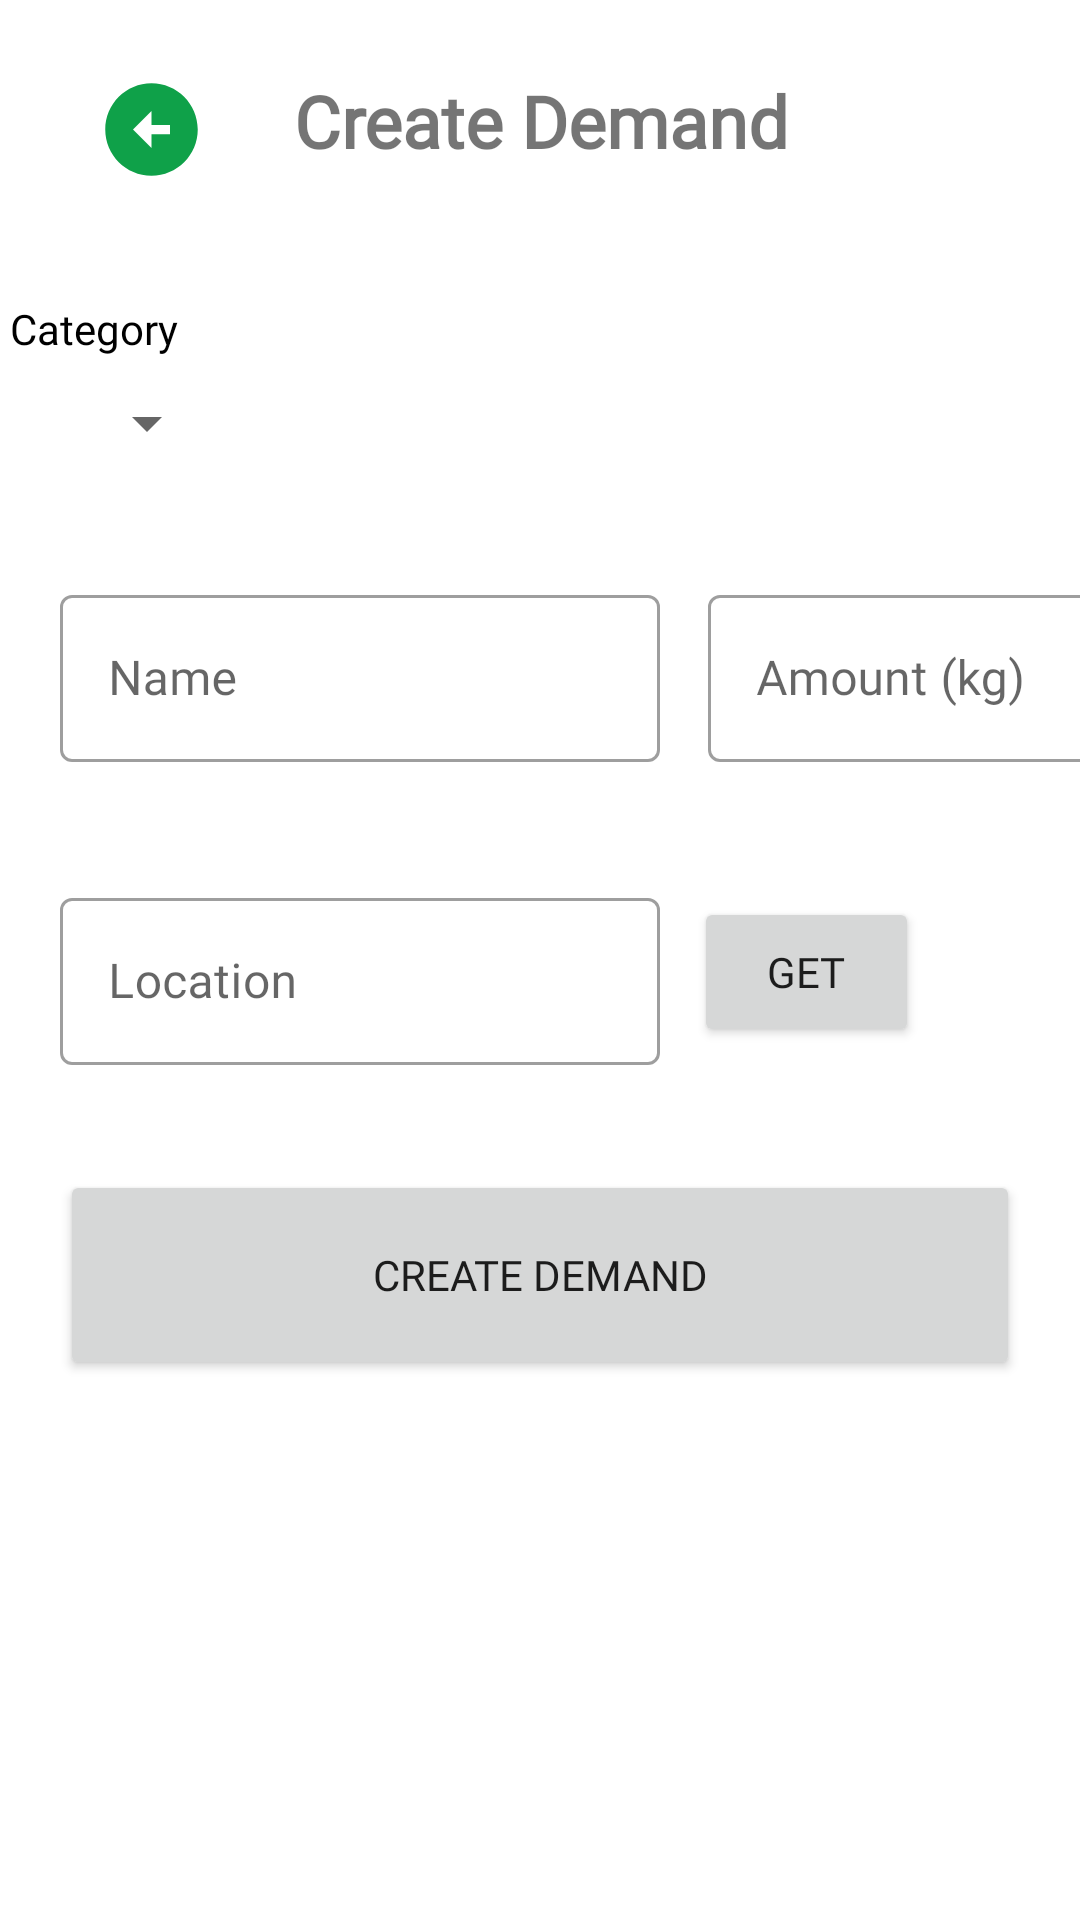

Reconstruct the res/layout file that produces this screen, plus the resources it refers to.
<!-- AndroidManifest.xml: application theme Theme.AgroConnect -->
<!-- res/layout/activity_supplies.xml -->
<?xml version="1.0" encoding="utf-8"?>
<androidx.constraintlayout.widget.ConstraintLayout
    xmlns:android="http://schemas.android.com/apk/res/android"
    xmlns:app="http://schemas.android.com/apk/res-auto"
    xmlns:tools="http://schemas.android.com/tools"
    android:layout_width="match_parent"
    android:layout_height="match_parent"
    android:gravity="center"
    android:orientation="vertical">

    <ImageView
        android:id="@+id/backButton"
        android:layout_width="37dp"
        android:layout_height="38dp"
        android:layout_marginStart="32dp"
        android:layout_marginTop="24dp"
        android:src="@drawable/baseline_arrow_back_ios_24"
        android:text="Back"
        app:layout_constraintStart_toStartOf="parent"
        app:layout_constraintTop_toTopOf="parent" />

    <TextView
        android:id="@+id/tv_demand"
        android:layout_width="wrap_content"
        android:layout_height="wrap_content"
        android:layout_marginStart="64dp"
        android:layout_marginTop="24dp"
        android:layout_marginEnd="132dp"
        android:fontFamily="@font/nunito"
        android:text="Create Demand"
        android:textSize="24sp"
        android:textStyle="bold"
        app:layout_constraintEnd_toEndOf="parent"
        app:layout_constraintStart_toEndOf="@+id/backButton"
        app:layout_constraintTop_toTopOf="parent" />

    <TextView
        android:id="@+id/tv_demcategory"
        android:layout_width="wrap_content"
        android:layout_height="wrap_content"
        android:layout_marginStart="10dp"
        android:layout_marginTop="100dp"
        android:layout_marginEnd="307dp"
        android:fontFamily="@font/nunito"
        android:text="Category"
        android:textColor="@color/black"
        app:layout_constraintEnd_toEndOf="parent"
        app:layout_constraintStart_toStartOf="parent"
        app:layout_constraintTop_toTopOf="parent" />

    <Spinner
        android:id="@+id/spinner_category"
        android:layout_width="wrap_content"
        android:layout_height="wrap_content"
        android:layout_marginStart="25dp"
        android:layout_marginTop="10dp"
        android:layout_marginEnd="154dp"
        app:layout_constraintEnd_toEndOf="parent"
        app:layout_constraintHorizontal_bias="0.0"
        app:layout_constraintStart_toStartOf="parent"
        app:layout_constraintTop_toBottomOf="@+id/tv_demcategory" />

    <com.google.android.material.textfield.TextInputLayout
        android:id="@+id/et_amountBox"
        style="@style/Widget.MaterialComponents.TextInputLayout.OutlinedBox"
        android:layout_width="150dp"
        android:layout_height="wrap_content"
        android:layout_marginStart="16dp"
        android:layout_marginTop="40dp"
        app:layout_constraintStart_toEndOf="@+id/et_demnameBox"
        app:layout_constraintTop_toBottomOf="@+id/spinner_category">

        <com.google.android.material.textfield.TextInputEditText
            android:id="@+id/et_amount"
            android:layout_width="match_parent"
            android:layout_height="wrap_content"
            android:fontFamily="@font/nunito"
            android:hint="Amount (kg)" />
    </com.google.android.material.textfield.TextInputLayout>


    <com.google.android.material.textfield.TextInputLayout
        android:id="@+id/et_locationBox"
        style="@style/Widget.MaterialComponents.TextInputLayout.OutlinedBox"
        android:layout_width="200dp"
        android:layout_height="wrap_content"
        android:layout_marginStart="20dp"
        android:layout_marginTop="40dp"
        app:layout_constraintStart_toStartOf="parent"
        app:layout_constraintTop_toBottomOf="@+id/et_demnameBox">

        <com.google.android.material.textfield.TextInputEditText
            android:id="@+id/et_location"
            android:layout_width="match_parent"
            android:layout_height="wrap_content"
            android:fontFamily="@font/nunito"

            android:hint="Location" />
    </com.google.android.material.textfield.TextInputLayout>

    <com.google.android.material.textfield.TextInputLayout
        android:id="@+id/et_demnameBox"
        style="@style/Widget.MaterialComponents.TextInputLayout.OutlinedBox"
        android:layout_width="200dp"
        android:layout_height="wrap_content"
        android:layout_marginStart="20dp"
        android:layout_marginTop="40dp"
        app:layout_constraintStart_toStartOf="parent"
        app:layout_constraintTop_toBottomOf="@+id/spinner_category">

        <com.google.android.material.textfield.TextInputEditText
            android:id="@+id/et_demname"
            android:layout_width="match_parent"
            android:layout_height="wrap_content"
            android:fontFamily="@font/nunito"
            android:hint="Name" />
    </com.google.android.material.textfield.TextInputLayout>


    <Button
        android:id="@+id/btn_demcreate"
        android:layout_width="match_parent"
        android:layout_height="70dp"
        android:layout_marginStart="20dp"
        android:layout_marginTop="35dp"
        android:layout_marginEnd="20dp"
        android:fontFamily="@font/nunito"
        android:text="Create Demand"
        app:cornerRadius="45dp"
        app:layout_constraintEnd_toEndOf="parent"
        app:layout_constraintHorizontal_bias="0.495"
        app:layout_constraintStart_toStartOf="parent"
        app:layout_constraintTop_toBottomOf="@+id/et_locationBox" />

    <Button
        android:id="@+id/btn_getLocation"
        android:layout_width="75dp"
        android:layout_height="50dp"
        android:layout_marginTop="45dp"
        android:fontFamily="@font/nunito"
        android:text="Get"
        app:cornerRadius="40dp"
        app:layout_constraintEnd_toEndOf="parent"
        app:layout_constraintHorizontal_bias="0.175"
        app:layout_constraintStart_toEndOf="@+id/et_locationBox"
        app:layout_constraintTop_toBottomOf="@+id/et_amountBox" />

</androidx.constraintlayout.widget.ConstraintLayout>
<!-- resources referenced by this layout -->
<resources>
  <color name="black">#FF000000</color>
  <!-- drawable baseline_arrow_back_ios_24 (drawable) -->
  <vector android:height="24dp" android:tint="@color/purple_500"
      android:viewportHeight="24" android:viewportWidth="24"
      android:width="24dp" xmlns:android="http://schemas.android.com/apk/res/android">
      <path android:fillColor="@android:color/white" android:pathData="M2,12c0,5.52 4.48,10 10,10s10,-4.48 10,-10c0,-5.52 -4.48,-10 -10,-10C6.48,2 2,6.48 2,12zM12,11l4,0v2l-4,0l0,3l-4,-4l4,-4L12,11z"/>
  </vector>
  <style name="Theme.AgroConnect" parent="Theme.MaterialComponents.DayNight.DarkActionBar">
          
          <item name="colorPrimary">@color/purple_500</item>
          <item name="colorPrimaryVariant">@color/purple_700</item>
          <item name="colorOnPrimary">@color/white</item>
          
          <item name="colorSecondary">@color/teal_200</item>
          <item name="colorSecondaryVariant">@color/teal_700</item>
          <item name="colorOnSecondary">@color/black</item>
          
          <item name="android:statusBarColor">?attr/colorPrimaryVariant</item>
          
      </style>
  <color name="purple_500">#0FA149</color>
  <color name="purple_700">#FF3700B3</color>
  <color name="white">#FFFFFFFF</color>
  <color name="teal_200">#FF03DAC5</color>
  <color name="teal_700">#FF018786</color>
</resources>
